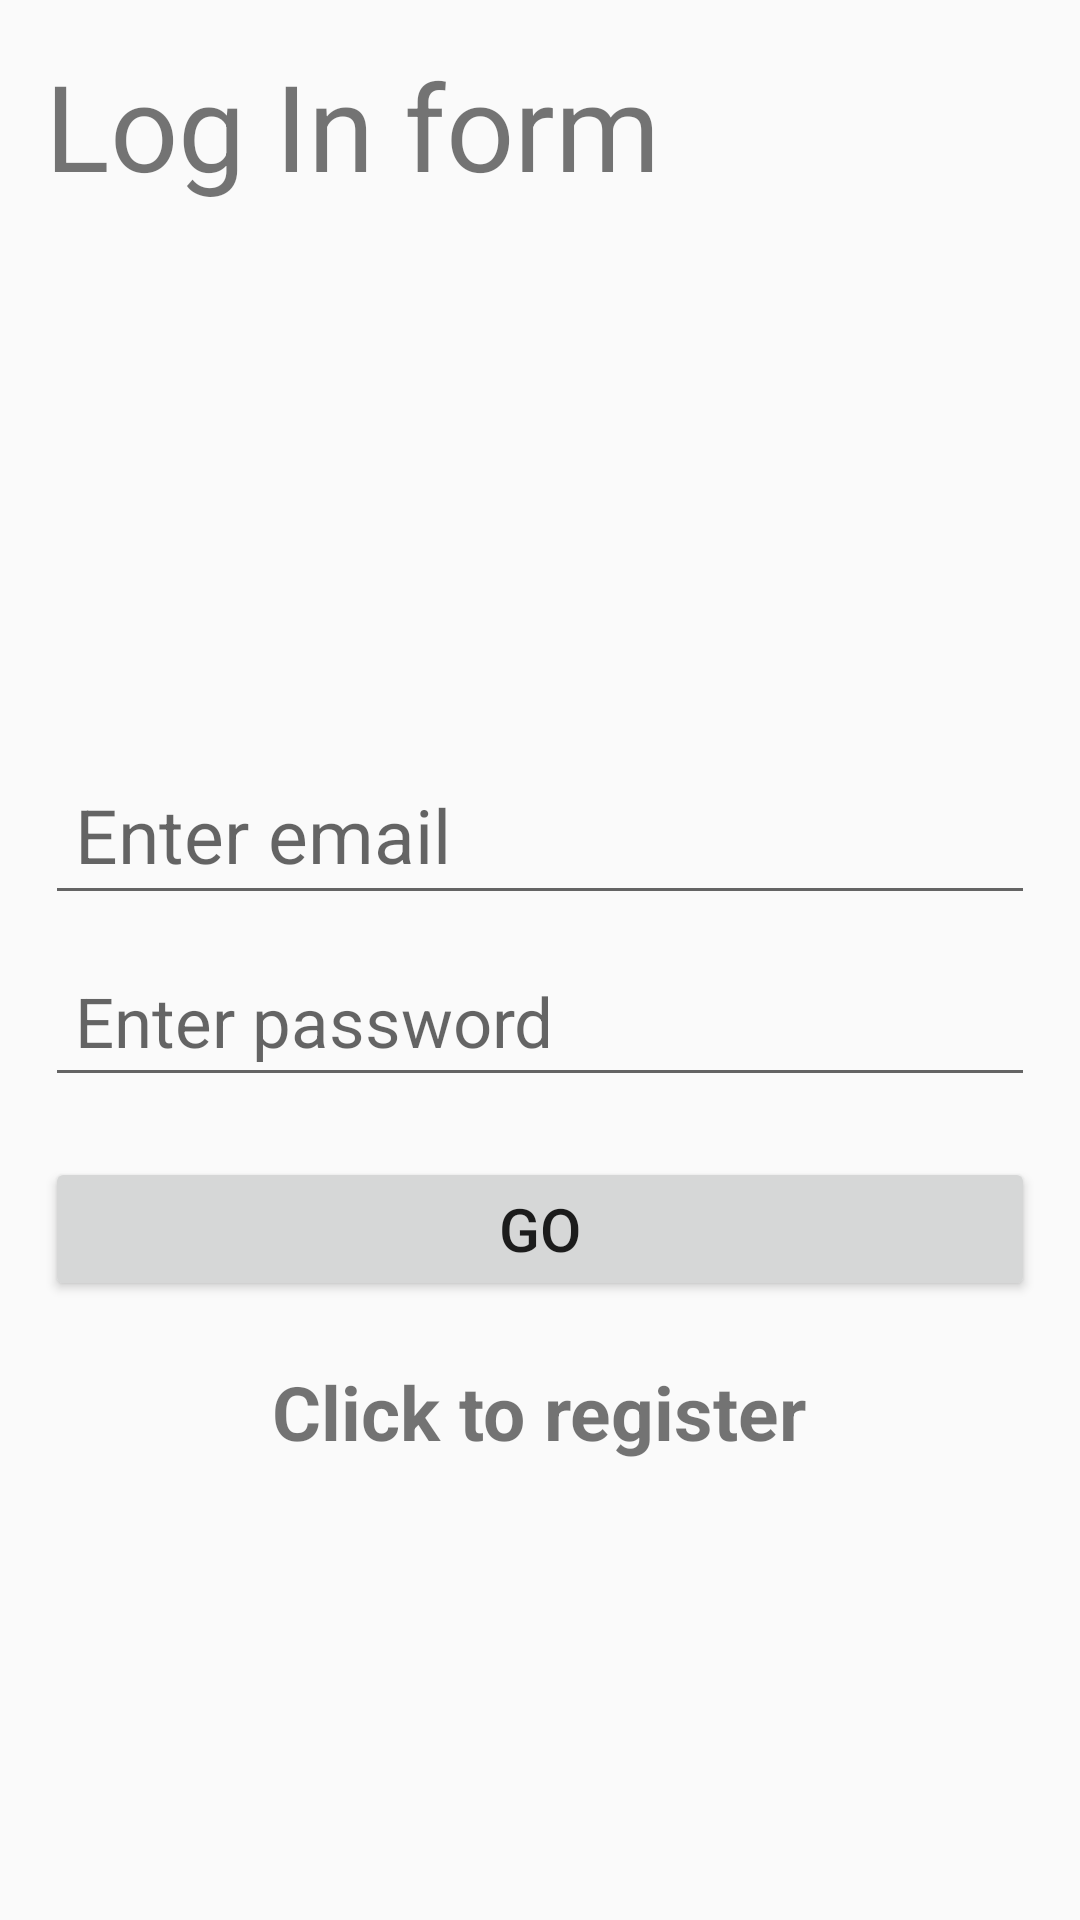

Layout XML and referenced resources for this Android screen:
<!-- AndroidManifest.xml: application theme Theme.SupervisorHelper -->
<!-- res/layout/fragment_log_in.xml -->
<?xml version="1.0" encoding="utf-8"?>
<LinearLayout xmlns:android="http://schemas.android.com/apk/res/android"
    xmlns:tools="http://schemas.android.com/tools"
    android:layout_width="match_parent"
    android:layout_height="match_parent"
    android:orientation="vertical"
    android:padding="15dp"
    tools:context=".LogInFragment">

    <TextView
        android:layout_width="wrap_content"
        android:layout_height="wrap_content"
        android:textSize="40sp"
        android:layout_weight="0.5"
        android:text="Log In form"/>

    <LinearLayout
        android:layout_width="match_parent"
        android:layout_height="wrap_content"
        android:orientation="vertical"
        android:layout_weight="3"
        android:gravity="center">

        <EditText
            android:id="@+id/flEmailEdt"
            android:layout_width="match_parent"
            android:layout_height="wrap_content"
            android:hint="Enter email"
            android:textSize="25sp"
            android:padding="10dp"
            android:inputType="textEmailAddress"/>

        <EditText
            android:id="@+id/flPasswordEdt"
            android:layout_width="match_parent"
            android:layout_height="wrap_content"
            android:hint="Enter password"
            android:textSize="23sp"
            android:padding="10dp"
            android:inputType="textPassword"
            android:layout_marginTop="10dp"/>

        <LinearLayout
            android:layout_width="match_parent"
            android:layout_height="wrap_content"
            android:layout_marginTop="20dp"
            android:orientation="horizontal">
            <ProgressBar
                android:id="@+id/flProgressBar"
                android:layout_width="50dp"
                android:layout_height="50dp"
                android:visibility="gone"
                android:layout_weight="3"/>
            <Button
                android:id="@+id/flGoBtn"
                android:layout_width="wrap_content"
                android:layout_height="wrap_content"
                android:text="Go"
                android:layout_weight="1"
                android:layout_gravity="end"
                android:textSize="20sp"/>
        </LinearLayout>
        <TextView
            android:id="@+id/flRegisterTV"
            android:layout_width="wrap_content"
            android:layout_height="wrap_content"
            android:text="Click to register"
            android:layout_marginTop="20dp"
            android:textSize="25sp"
            android:textStyle="bold"/>
    </LinearLayout>



</LinearLayout>
<!-- resources referenced by this layout -->
<resources>
  <style name="Theme.SupervisorHelper" parent="Theme.AppCompat.DayNight">
          <item name="windowActionBar">false</item>
          <item name="windowNoTitle">true</item>
      </style>
</resources>
